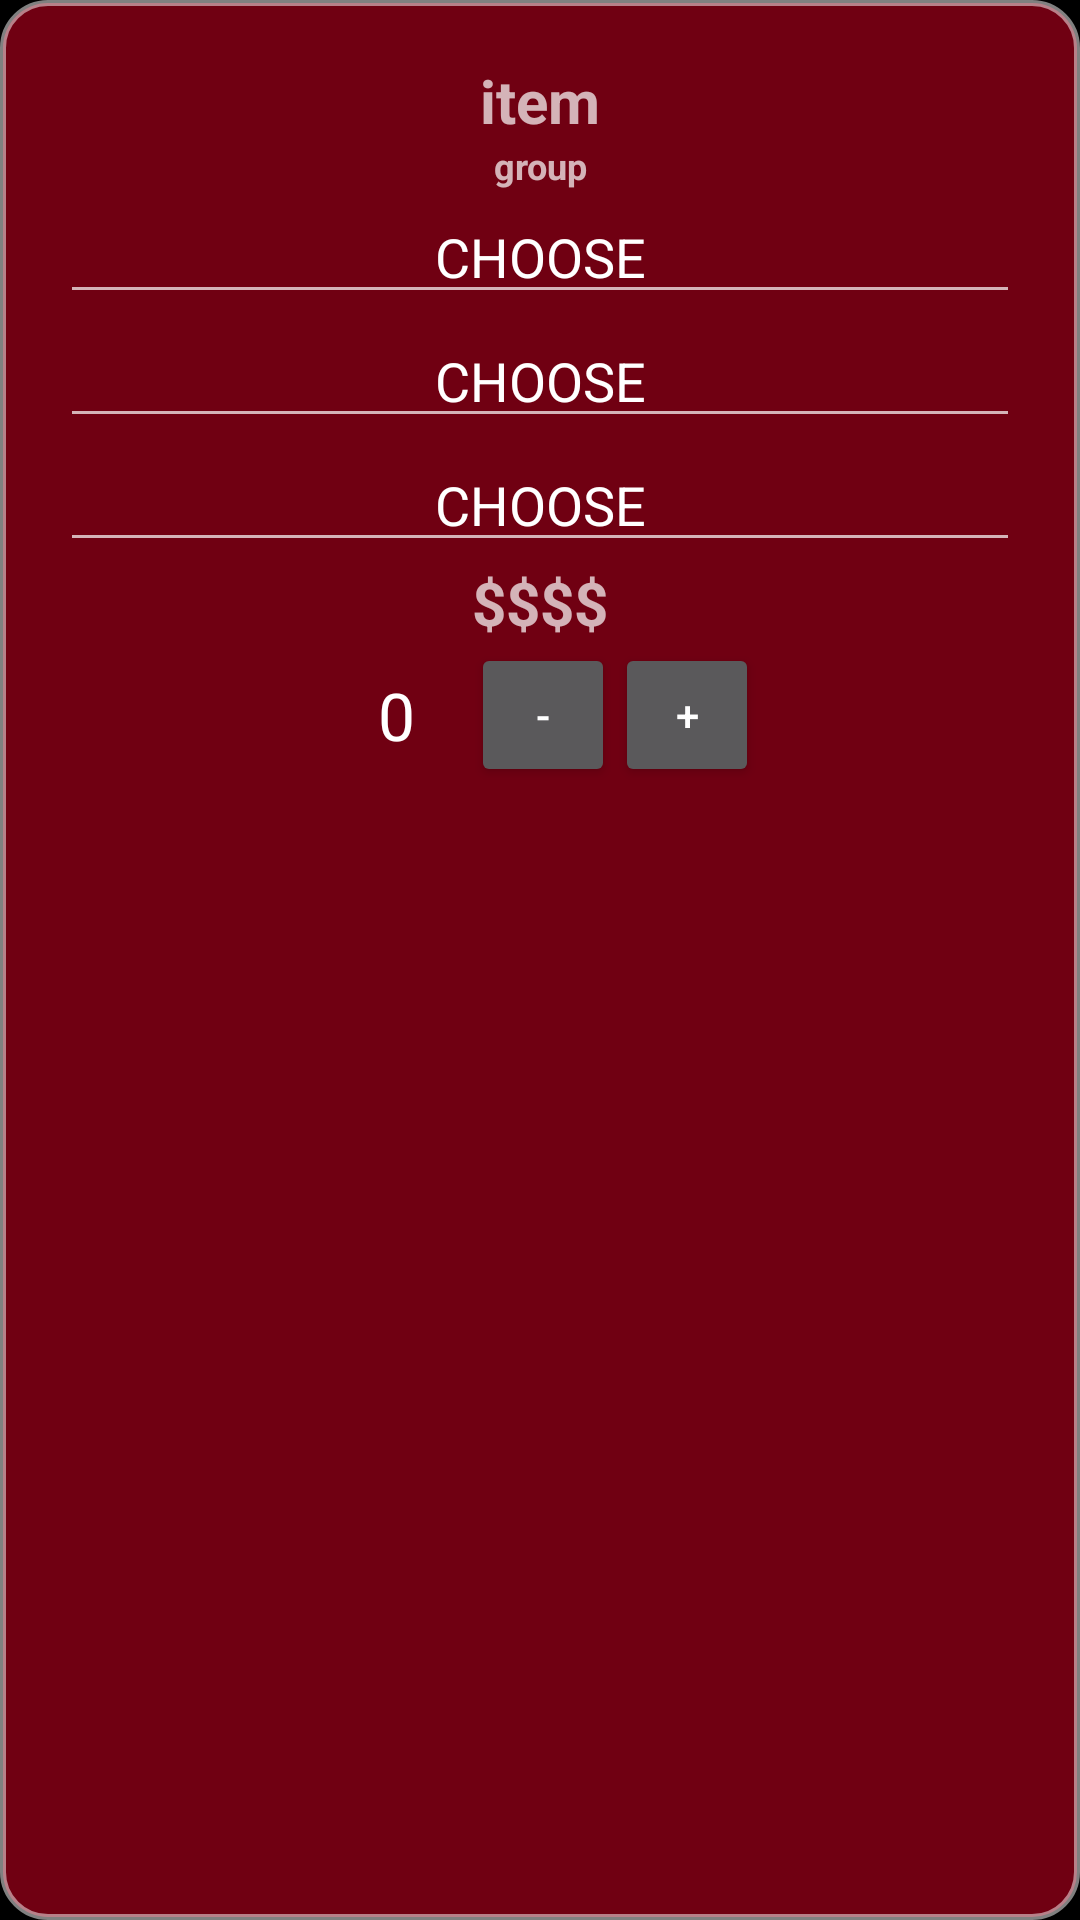

Android layout source for this screen:
<!-- AndroidManifest.xml: application theme AppTheme -->
<!-- res/layout/togo_row.xml -->
<?xml version="1.0" encoding="utf-8"?>
<LinearLayout xmlns:android="http://schemas.android.com/apk/res/android"
              android:layout_width="match_parent"
              android:layout_height="wrap_content"
              android:orientation="vertical"
              android:background="@drawable/button_rounded_corners_red"
              android:id="@+id/togorow"
              android:paddingLeft="20dp"
              android:paddingRight="20dp"
              android:focusable="false"
              android:focusableInTouchMode="false"
              android:padding="20dp">




    <TextView
        android:layout_width="fill_parent"
        android:layout_height="wrap_content"
        android:text="@string/item"
        android:id="@+id/itemTxt"
        android:textSize="20sp"
        android:textStyle="bold"
        android:gravity="center_vertical|center_horizontal"
        />

    <TextView
        android:layout_width="fill_parent"
        android:layout_height="wrap_content"
        android:text="group"
        android:id="@+id/groupTxt"
        android:textSize="12sp"
        android:textStyle="bold"
        android:gravity="center_vertical|center_horizontal"
        />


    <AutoCompleteTextView
        android:layout_width="fill_parent"
        android:layout_height="wrap_content"
        android:text="CHOOSE"
        android:id="@+id/autoCompleteTextView"
        android:gravity="center_vertical|center_horizontal"
        android:layout_gravity="center_horizontal"
        android:visibility="visible"/>

    <AutoCompleteTextView
        android:layout_width="fill_parent"
        android:layout_height="wrap_content"
        android:text="CHOOSE"
        android:id="@+id/autoCompleteTextView2"
        android:gravity="center_vertical|center_horizontal"
        android:layout_gravity="center_horizontal"
        android:visibility="visible"/>

    <AutoCompleteTextView
        android:layout_width="fill_parent"
        android:layout_height="wrap_content"
        android:text="CHOOSE"
        android:id="@+id/autoCompleteTextView3"
        android:gravity="center_vertical|center_horizontal"
        android:layout_gravity="center_horizontal"
        android:visibility="visible"/>

    <TextView
        android:layout_width="fill_parent"
        android:layout_height="wrap_content"
        android:text="$$$$"
        android:id="@+id/priceTxt"
        android:textSize="20sp"
        android:textStyle="bold"
        android:gravity="center_vertical|center_horizontal"
        />

    <TableRow
        android:layout_width="match_parent"
        android:layout_height="wrap_content"
        android:gravity="center_vertical|center_horizontal"
        android:id="@+id/tableRow">

        <TextView
            android:layout_width="50dp"
            android:layout_height="fill_parent"
            android:textAppearance="?android:attr/textAppearanceLarge"
            android:id="@+id/quantityTV"
            android:layout_gravity="center_horizontal"
            android:gravity="center_vertical|center_horizontal"
            android:text="0"/>

        <Button
            style="?android:attr/buttonStyleSmall"
            android:layout_width="wrap_content"
            android:layout_height="wrap_content"
            android:text="-"
            android:id="@+id/buttonminus"
            android:focusable="false"
            android:focusableInTouchMode="false"/>

        <Button
            style="?android:attr/buttonStyleSmall"
            android:layout_width="wrap_content"
            android:layout_height="wrap_content"
            android:text="+"
            android:id="@+id/buttonplus"
            android:focusable="false"
            android:focusableInTouchMode="false"/>

    </TableRow>


</LinearLayout>
<!-- resources referenced by this layout -->
<resources>
  <!-- drawable button_rounded_corners_red (drawable) -->
  <?xml version="1.0" encoding="utf-8"?>
  <selector xmlns:android="http://schemas.android.com/apk/res/android">
      <item>
          <shape android:shape="rectangle">
              <solid android:color="#80e00025"/>
              <stroke android:color="#80FFFFFF" android:width="2dp" />
              
              <corners android:radius="15dp" />
          </shape>
      </item>
  </selector>
  <string name="item">item</string>
  <style name="AppTheme" parent="Theme.AppCompat.NoActionBar">
          
          <item name="colorPrimary">@color/colorPrimary</item>
          <item name="colorPrimaryDark">@color/colorPrimaryDark</item>
          <item name="android:colorBackground">@android:color/black</item>
          <item name="colorAccent">@color/colorAccent</item>
          <item name="android:windowContentTransitions" tools:targetApi="lollipop">true</item>
  
  
          <item name="android:windowTransitionBackgroundFadeDuration" tools:targetApi="lollipop">2000</item>
  
      </style>
  <!-- not gathered from this repository: default colours our renderer supplied (Android Studio template values) -->
  <color name="colorPrimary">#FF6200EE</color>
  <color name="colorPrimaryDark">#FF3700B3</color>
  <color name="colorAccent">#FF03DAC5</color>
</resources>
